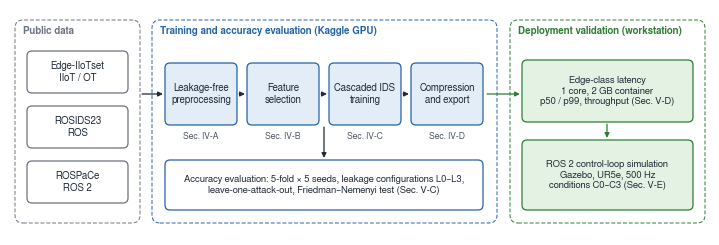
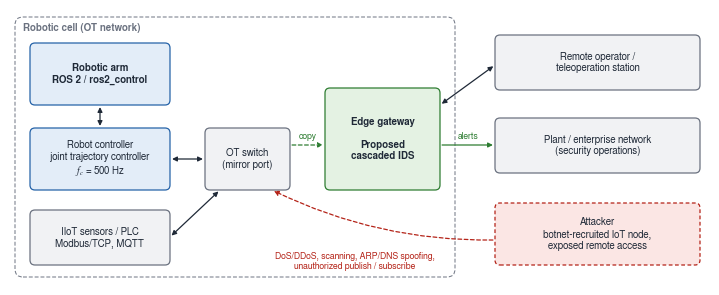
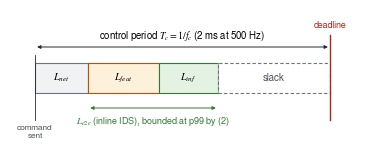
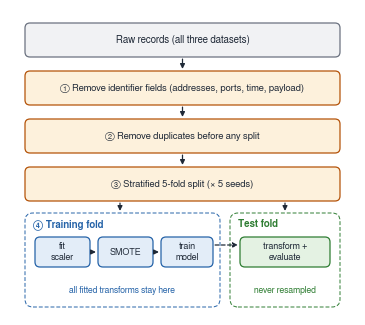
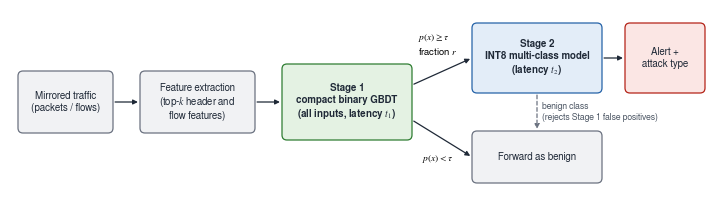
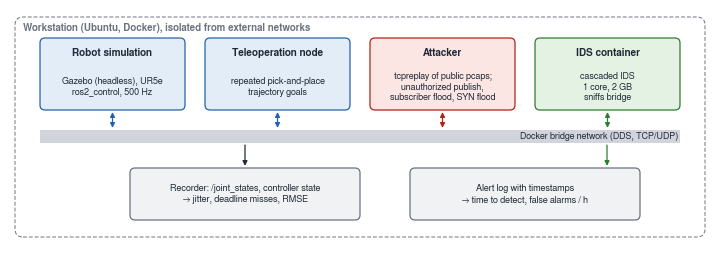

These charts were generated, in order, by the following Python code:
"""Publication figures drawn at final print size (IEEE Access: column 3.45 in, full width 7.0 in).
Text is 7-8 pt at print size so it stays legible."""
import matplotlib
matplotlib.use("Agg")
import matplotlib.pyplot as plt
from matplotlib.patches import FancyBboxPatch, FancyArrowPatch, Rectangle

plt.rcParams.update({
    "font.family": "FreeSans", "font.size": 7.5, "mathtext.fontset": "stix",
    "axes.linewidth": 0.6, "savefig.dpi": 600,
})

INK = "#1F2937"; MUTED = "#4B5563"
BLUE, BLUE_E = "#E3EDF8", "#2563A8"
GREEN, GREEN_E = "#E4F2E3", "#2E7D32"
RED, RED_E = "#FBE6E4", "#B42318"
GRAY, GRAY_E = "#F1F2F4", "#6B7280"
AMBER, AMBER_E = "#FDF1DC", "#B45309"


def canvas(w, h):
    fig = plt.figure(figsize=(w, h))
    ax = fig.add_axes([0, 0, 1, 1]); ax.set_xlim(0, w); ax.set_ylim(0, h); ax.axis("off")
    return fig, ax


def box(ax, x, y, w, h, text, fc=GRAY, ec=GRAY_E, fs=7.5, bold=False, ls="-", lw=0.9, color=INK, r=0.05):
    ax.add_patch(FancyBboxPatch((x, y), w, h, boxstyle=f"round,pad=0,rounding_size={r}",
                                fc=fc, ec=ec, lw=lw, ls=ls))
    ax.text(x + w / 2, y + h / 2, text, ha="center", va="center", fontsize=fs, color=color,
            fontweight="bold" if bold else "normal", linespacing=1.2)


def group(ax, x, y, w, h, label, ec=GRAY_E):
    ax.add_patch(FancyBboxPatch((x, y), w, h, boxstyle="round,pad=0,rounding_size=0.08",
                                fc="none", ec=ec, lw=0.7, ls=(0, (4, 2))))
    ax.text(x + 0.08, y + h - 0.06, label, ha="left", va="top", fontsize=7, color=ec, fontweight="bold")


def arrow(ax, p, q, color=INK, ls="-", both=False, lw=0.9, ms=7, cs="arc3"):
    ax.add_patch(FancyArrowPatch(p, q, arrowstyle="<|-|>" if both else "-|>", mutation_scale=ms,
                                 color=color, lw=lw, ls=ls, shrinkA=1.5, shrinkB=1.5, connectionstyle=cs))


def save(fig, name):
    fig.savefig(name, dpi=600)
    plt.close(fig)


# ---------------------------------------------------------------- Fig. 1 workflow (full width)
fig, ax = canvas(7.0, 2.25)
group(ax, 0.05, 0.12, 1.25, 2.03, "Public data", GRAY_E)
for i, (n, s) in enumerate([("Edge-IIoTset", "IIoT / OT"), ("ROSIDS23", "ROS"), ("ROSPaCe", "ROS 2")]):
    box(ax, 0.17, 1.42 - i * 0.55, 1.01, 0.42, f"{n}\n{s}", fc="white", ec=GRAY_E, fs=7)
group(ax, 1.42, 0.12, 3.45, 2.03, "Training and accuracy evaluation (Kaggle GPU)", BLUE_E)
steps = [("Leakage-free\npreprocessing", "Sec. IV-A"), ("Feature\nselection", "Sec. IV-B"),
         ("Cascaded IDS\ntraining", "Sec. IV-C"), ("Compression\nand export", "Sec. IV-D")]
for i, (t, s) in enumerate(steps):
    x = 1.55 + i * 0.82
    box(ax, x, 1.10, 0.72, 0.62, t, fc=BLUE, ec=BLUE_E, fs=7)
    ax.text(x + 0.36, 1.03, s, ha="center", va="top", fontsize=6.2, color=MUTED)
    if i: arrow(ax, (x - 0.10, 1.41), (x, 1.41))
box(ax, 1.55, 0.25, 3.18, 0.50, "Accuracy evaluation: 5-fold × 5 seeds, leakage configurations L0–L3,\nleave-one-attack-out, Friedman–Nemenyi test (Sec. V-C)", fc="white", ec=BLUE_E, fs=6.8)
arrow(ax, (1.30, 1.41), (1.55, 1.41))
arrow(ax, (3.14, 1.10), (3.14, 0.75))
group(ax, 5.0, 0.12, 1.95, 2.03, "Deployment validation (workstation)", GREEN_E)
box(ax, 5.12, 1.13, 1.71, 0.62, "Edge-class latency\n1 core, 2 GB container\np50 / p99, throughput (Sec. V-D)", fc=GREEN, ec=GREEN_E, fs=6.8)
box(ax, 5.12, 0.25, 1.71, 0.70, "ROS 2 control-loop simulation\nGazebo, UR5e, 500 Hz\nconditions C0–C3 (Sec. V-E)", fc=GREEN, ec=GREEN_E, fs=6.8)
arrow(ax, (4.75, 1.41), (5.12, 1.41), color=GREEN_E)
arrow(ax, (5.97, 1.13), (5.97, 0.95), color=GREEN_E)
save(fig, "f_workflow.png")

# ---------------------------------------------------------------- Fig. 2 system and threat model (full width)
fig, ax = canvas(7.0, 2.75)
group(ax, 0.05, 0.08, 4.40, 2.60, "Robotic cell (OT network)", GRAY_E)
box(ax, 0.20, 1.80, 1.40, 0.62, "Robotic arm\nROS 2 / ros2_control", fc=BLUE, ec=BLUE_E, bold=True, fs=7)
box(ax, 0.20, 0.95, 1.40, 0.62, "Robot controller\njoint trajectory controller\n$f_c$ = 500 Hz", fc=BLUE, ec=BLUE_E, fs=7)
box(ax, 0.20, 0.20, 1.40, 0.55, "IIoT sensors / PLC\nModbus/TCP, MQTT", fs=7)
box(ax, 1.95, 0.95, 0.85, 0.62, "OT switch\n(mirror port)", fs=7)
box(ax, 3.15, 0.95, 1.15, 1.02, "Edge gateway\n\nProposed\ncascaded IDS", fc=GREEN, ec=GREEN_E, bold=True, fs=7)
arrow(ax, (0.90, 1.80), (0.90, 1.57), both=True)
arrow(ax, (1.60, 1.26), (1.95, 1.26), both=True)
arrow(ax, (1.60, 0.48), (2.10, 0.95), both=True)
arrow(ax, (2.80, 1.40), (3.15, 1.40), color=GREEN_E, ls=(0, (3, 2)))
ax.text(2.975, 1.46, "copy", fontsize=6.3, ha="center", color=GREEN_E)
box(ax, 4.85, 1.95, 2.05, 0.55, "Remote operator /\nteleoperation station", fs=7)
box(ax, 4.85, 1.12, 2.05, 0.55, "Plant / enterprise network\n(security operations)", fs=7)
box(ax, 4.85, 0.20, 2.05, 0.62, "Attacker\nbotnet-recruited IoT node,\nexposed remote access", fc=RED, ec=RED_E, ls=(0, (3, 2)), fs=7)
arrow(ax, (4.30, 1.80), (4.85, 2.20), both=True)
arrow(ax, (4.30, 1.40), (4.85, 1.40), color=GREEN_E)
ax.text(4.58, 1.46, "alerts", fontsize=6.3, ha="center", color=GREEN_E)
arrow(ax, (4.85, 0.45), (2.62, 0.95), color=RED_E, ls=(0, (3, 2)), cs="arc3,rad=-0.12")
ax.text(3.45, 0.16, "DoS/DDoS, scanning, ARP/DNS spoofing,\nunauthorized publish / subscribe", fontsize=6.3, color=RED_E, ha="center")
save(fig, "f_system.png")

# ---------------------------------------------------------------- Fig. 3 latency budget (column width)
fig, ax = canvas(3.45, 1.45)
x0, W = 0.25, 2.95  # T_c spans W inches
y = 0.62
segs = [(0.18, "$L_{net}$", GRAY, GRAY_E), (0.24, "$L_{feat}$", AMBER, AMBER_E),
        (0.20, "$L_{inf}$", GREEN, GREEN_E)]
cx = x0
for frac, lab, fc, ec in segs:
    ax.add_patch(Rectangle((cx, y), W * frac, 0.30, fc=fc, ec=ec, lw=0.8))
    ax.text(cx + W * frac / 2, y + 0.15, lab, ha="center", va="center", fontsize=7.5)
    cx += W * frac
ax.add_patch(Rectangle((cx, y), x0 + W - cx, 0.30, fc="white", ec=GRAY_E, lw=0.8, ls=(0, (3, 2))))
ax.text((cx + x0 + W) / 2, y + 0.15, "slack", ha="center", va="center", fontsize=7, color=MUTED)
ax.plot([x0 + W] * 2, [0.35, 1.20], color=RED_E, lw=1.0)
ax.text(x0 + W, 1.25, "deadline", ha="center", va="bottom", fontsize=6.5, color=RED_E)
arrow(ax, (x0, 1.08), (x0 + W, 1.08), both=True, lw=0.7, ms=5)
ax.text(x0 + W / 2, 1.12, "control period $T_c = 1/f_c$ (2 ms at 500 Hz)", ha="center", va="bottom", fontsize=7)
e2e0, e2e1 = x0 + W * 0.18, x0 + W * 0.62
arrow(ax, (e2e0, 0.47), (e2e1, 0.47), both=True, lw=0.7, ms=5, color=GREEN_E)
ax.text((e2e0 + e2e1) / 2, 0.40, "$L_{e2e}$ (inline IDS), bounded at p99 by (2)", ha="center", va="top", fontsize=6.6, color=GREEN_E)
ax.plot([x0] * 2, [0.35, 1.0], color=INK, lw=0.6)
ax.text(x0, 0.30, "command\nsent", ha="center", va="top", fontsize=6.0, color=MUTED)
save(fig, "f_budget.png")

# ---------------------------------------------------------------- Fig. 4 leakage-free protocol (column width)
fig, ax = canvas(3.45, 3.05)
box(ax, 0.15, 2.58, 3.15, 0.34, "Raw records (all three datasets)", fs=7)
box(ax, 0.15, 2.10, 3.15, 0.34, "① Remove identifier fields (addresses, ports, time, payload)", fc=AMBER, ec=AMBER_E, fs=6.8)
box(ax, 0.15, 1.62, 3.15, 0.34, "② Remove duplicates before any split", fc=AMBER, ec=AMBER_E, fs=6.8)
box(ax, 0.15, 1.14, 3.15, 0.34, "③ Stratified 5-fold split (× 5 seeds)", fc=AMBER, ec=AMBER_E, fs=6.8)
for yy in (2.58, 2.10, 1.62):
    arrow(ax, (1.725, yy), (1.725, yy - 0.14))
group(ax, 0.15, 0.08, 1.95, 0.94, "④ Training fold", BLUE_E)
box(ax, 0.25, 0.48, 0.55, 0.30, "fit\nscaler", fc=BLUE, ec=BLUE_E, fs=6.5)
box(ax, 0.88, 0.48, 0.55, 0.30, "SMOTE", fc=BLUE, ec=BLUE_E, fs=6.5)
box(ax, 1.51, 0.48, 0.52, 0.30, "train\nmodel", fc=BLUE, ec=BLUE_E, fs=6.5)
arrow(ax, (0.80, 0.63), (0.88, 0.63)); arrow(ax, (1.43, 0.63), (1.51, 0.63))
ax.text(1.12, 0.22, "all fitted transforms stay here", ha="center", fontsize=6.2, color=BLUE_E)
group(ax, 2.20, 0.08, 1.10, 0.94, "Test fold", GREEN_E)
box(ax, 2.30, 0.48, 0.90, 0.30, "transform +\nevaluate", fc=GREEN, ec=GREEN_E, fs=6.5)
ax.text(2.75, 0.22, "never resampled", ha="center", fontsize=6.2, color=GREEN_E)
arrow(ax, (1.10, 1.14), (1.10, 1.02)); arrow(ax, (2.75, 1.14), (2.75, 1.02))
arrow(ax, (2.03, 0.70), (2.30, 0.70), ls=(0, (3, 2)))
save(fig, "f_leakage.png")

# ---------------------------------------------------------------- Fig. 5 cascade (full width)
fig, ax = canvas(7.0, 1.85)
box(ax, 0.08, 0.62, 0.95, 0.62, "Mirrored traffic\n(packets / flows)", fs=7)
box(ax, 1.30, 0.62, 1.15, 0.62, "Feature extraction\n(top-$k$ header and\nflow features)", fs=7)
box(ax, 2.72, 0.55, 1.30, 0.76, "Stage 1\ncompact binary GBDT\n(all inputs, latency $t_1$)", fc=GREEN, ec=GREEN_E, bold=True, fs=7)
box(ax, 4.62, 1.02, 1.30, 0.70, "Stage 2\nINT8 multi-class model\n(latency $t_2$)", fc=BLUE, ec=BLUE_E, bold=True, fs=7)
box(ax, 4.62, 0.12, 1.30, 0.52, "Forward as benign", fs=7)
box(ax, 6.15, 1.02, 0.80, 0.70, "Alert +\nattack type", fc=RED, ec=RED_E, fs=7)
arrow(ax, (1.03, 0.93), (1.30, 0.93)); arrow(ax, (2.45, 0.93), (2.72, 0.93))
arrow(ax, (4.02, 1.10), (4.62, 1.37)); ax.text(4.08, 1.38, "$p(x) \\geq \\tau$\nfraction $r$", fontsize=6.8, va="bottom")
arrow(ax, (4.02, 0.75), (4.62, 0.38)); ax.text(4.12, 0.42, "$p(x) < \\tau$", fontsize=6.8, va="top")
arrow(ax, (5.92, 1.37), (6.15, 1.37))
arrow(ax, (5.27, 1.02), (5.27, 0.64), color=GRAY_E, ls=(0, (3, 2)))
ax.text(5.32, 0.83, "benign class\n(rejects Stage 1 false positives)", fontsize=6.2, color=MUTED, va="center")
save(fig, "f_cascade.png")

# ---------------------------------------------------------------- Fig. 6 simulation testbed (full width)
fig, ax = canvas(7.0, 2.35)
group(ax, 0.05, 0.08, 6.90, 2.20, "Workstation (Ubuntu, Docker), isolated from external networks", GRAY_E)
ax.add_patch(Rectangle((0.30, 1.02), 6.40, 0.13, fc="#D1D5DB", ec="none"))
ax.text(6.68, 1.085, "Docker bridge network (DDS, TCP/UDP)", fontsize=6.5, ha="right", va="center", color=INK)
cont = [
    (0.30, "Robot simulation", "Gazebo (headless), UR5e\nros2_control, 500 Hz", BLUE, BLUE_E),
    (1.95, "Teleoperation node", "repeated pick-and-place\ntrajectory goals", BLUE, BLUE_E),
    (3.60, "Attacker", "tcpreplay of public pcaps;\nunauthorized publish,\nsubscriber flood, SYN flood", RED, RED_E),
    (5.25, "IDS container", "cascaded IDS\n1 core, 2 GB\nsniffs bridge", GREEN, GREEN_E),
]
for x, title, body, fc, ec in cont:
    box(ax, x, 1.35, 1.45, 0.72, "", fc=fc, ec=ec)
    ax.text(x + 0.725, 1.92, title, ha="center", va="center", fontsize=7.2, fontweight="bold", color=INK)
    ax.text(x + 0.725, 1.58, body, ha="center", va="center", fontsize=6.5, color=INK, linespacing=1.15)
    arrow(ax, (x + 0.725, 1.35), (x + 0.725, 1.15), both=True, color=ec)
box(ax, 1.20, 0.25, 2.30, 0.52, "Recorder: /joint_states, controller state\n→ jitter, deadline misses, RMSE", fs=6.6)
box(ax, 4.00, 0.25, 2.30, 0.52, "Alert log with timestamps\n→ time to detect, false alarms / h", fs=6.6)
arrow(ax, (2.35, 1.02), (2.35, 0.77)); arrow(ax, (5.97, 1.02), (5.97, 0.77), color=GREEN_E)
save(fig, "f_testbed.png")
print("figures ok")
